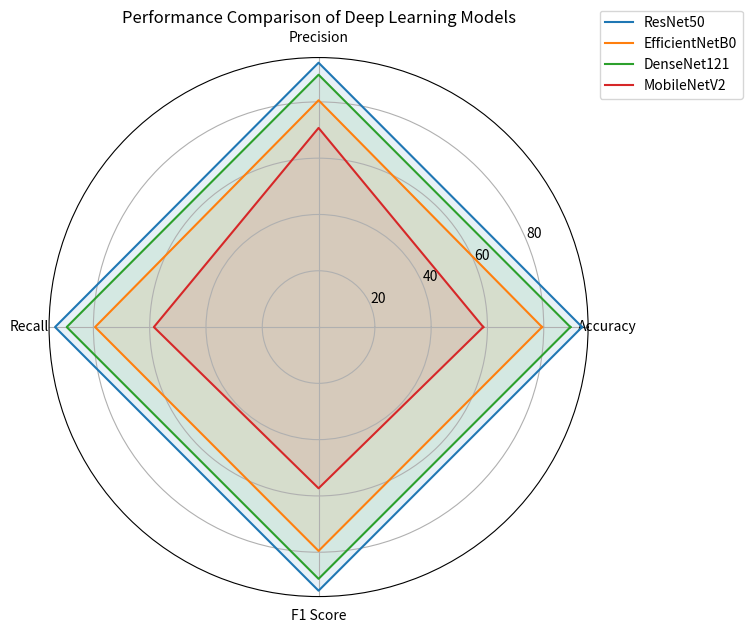

Reproduce this figure in Python.
import numpy as np
import matplotlib.pyplot as plt

# Metrics
metrics = ['Accuracy', 'Precision', 'Recall', 'F1 Score']

# Model scores
resnet = [93.63, 93.92, 93.63, 93.67]
efficientnet = [79.41, 80.58, 79.41, 79.54]
densenet = [89.48, 89.65, 89.48, 89.46]
mobilenet = [58.52, 70.75, 58.52, 57.29]

# Convert to numpy
labels = np.array(metrics)
num_vars = len(labels)

angles = np.linspace(0, 2*np.pi, num_vars, endpoint=False)
angles = np.concatenate((angles, [angles[0]]))

# Close the plots
resnet = np.concatenate((resnet, [resnet[0]]))
efficientnet = np.concatenate((efficientnet, [efficientnet[0]]))
densenet = np.concatenate((densenet, [densenet[0]]))
mobilenet = np.concatenate((mobilenet, [mobilenet[0]]))

fig = plt.figure(figsize=(7,7))
ax = fig.add_subplot(111, polar=True)

ax.plot(angles, resnet, label='ResNet50')
ax.fill(angles, resnet, alpha=0.1)

ax.plot(angles, efficientnet, label='EfficientNetB0')
ax.fill(angles, efficientnet, alpha=0.1)

ax.plot(angles, densenet, label='DenseNet121')
ax.fill(angles, densenet, alpha=0.1)

ax.plot(angles, mobilenet, label='MobileNetV2')
ax.fill(angles, mobilenet, alpha=0.1)

ax.set_thetagrids(angles[:-1] * 180/np.pi, labels)

plt.title("Performance Comparison of Deep Learning Models")
plt.legend(loc='upper right', bbox_to_anchor=(1.3,1.1))

plt.savefig("model_radar_chart.png", dpi=300)
plt.show()
